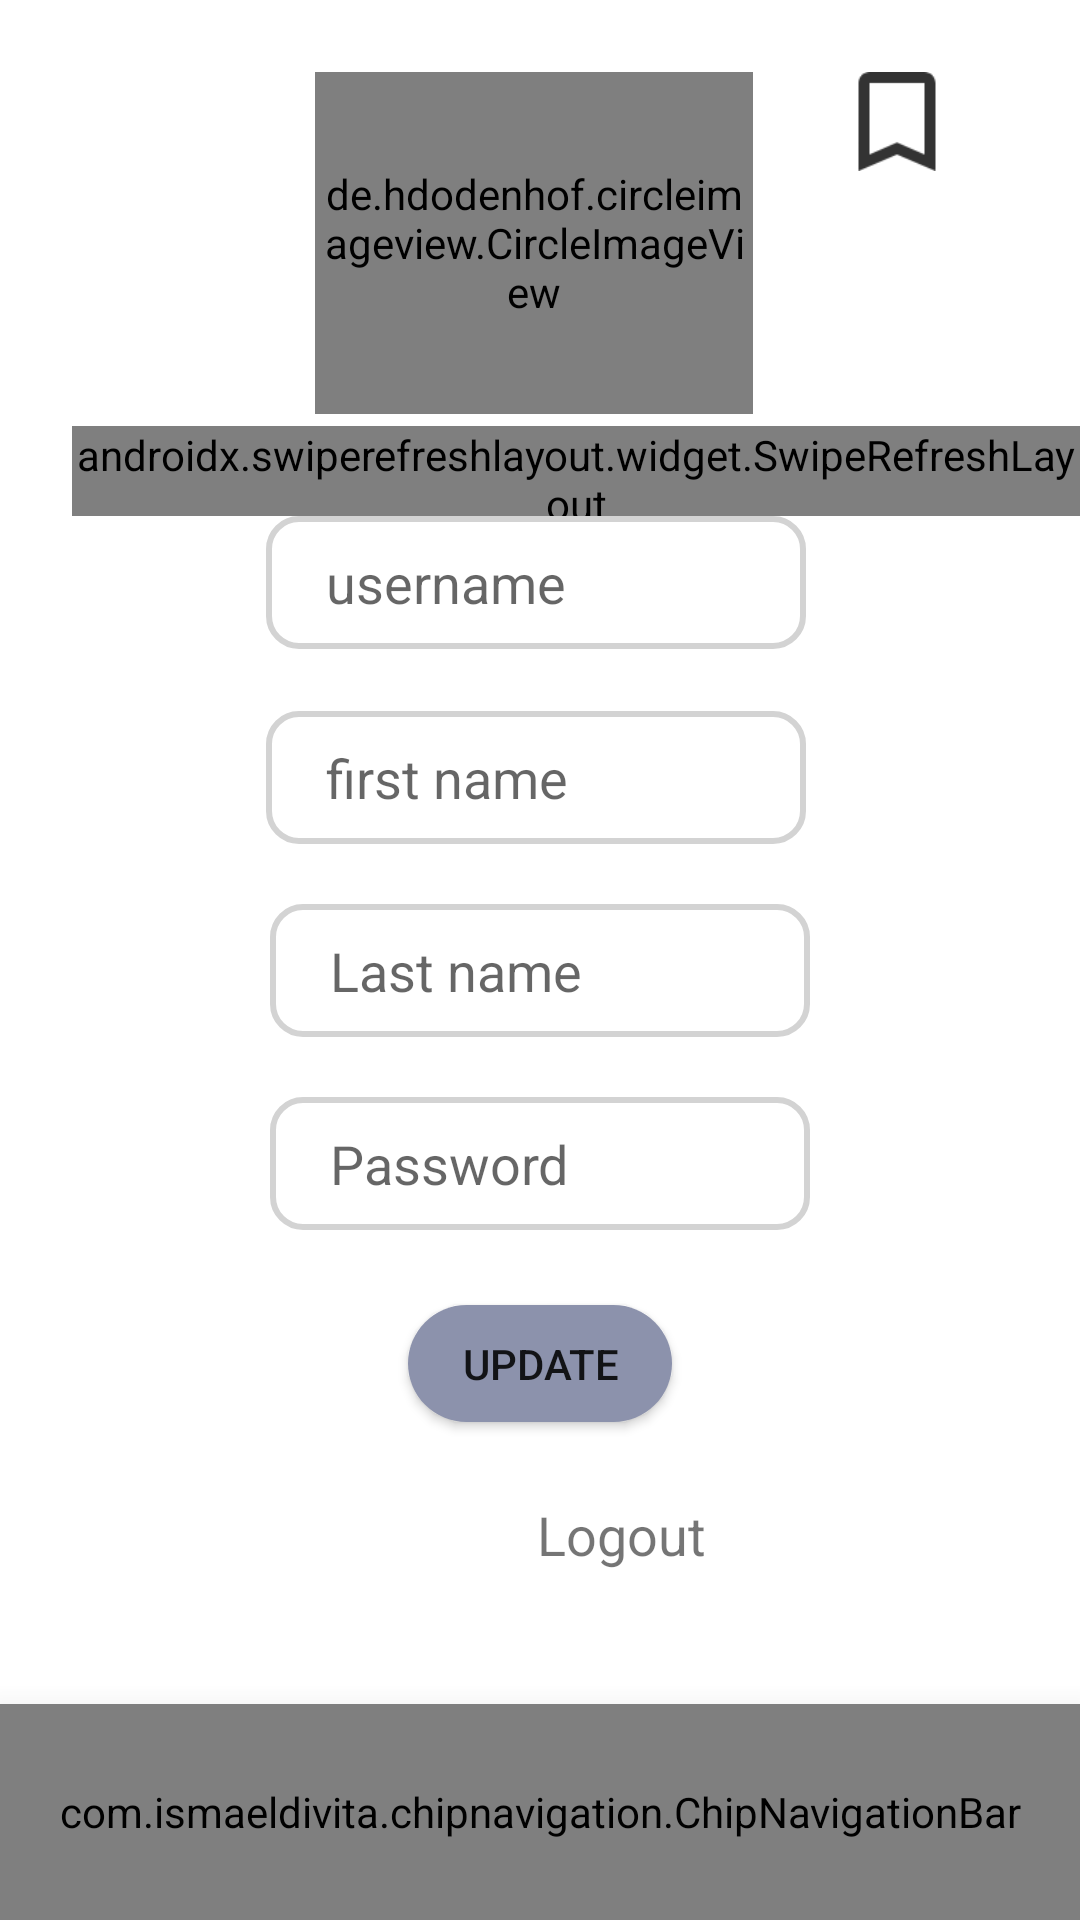

Produce the Android XML layout that renders to this screen, including the resource entries it uses.
<!-- AndroidManifest.xml: application theme Theme.Eatfit -->
<!-- res/layout/activity_person.xml -->
<?xml version="1.0" encoding="utf-8"?>
<androidx.constraintlayout.widget.ConstraintLayout xmlns:android="http://schemas.android.com/apk/res/android"
    xmlns:app="http://schemas.android.com/apk/res-auto"
    xmlns:tools="http://schemas.android.com/tools"
    android:layout_width="match_parent"
    android:layout_height="match_parent"
    tools:context=".Activities.PersonActivity">


    <LinearLayout

        android:id="@+id/logout"
        android:layout_width="wrap_content"
        android:layout_height="wrap_content"
        android:orientation="horizontal"
        app:layout_constraintBottom_toBottomOf="parent"
        app:layout_constraintEnd_toEndOf="parent"
        app:layout_constraintHorizontal_bias="0.536"
        app:layout_constraintStart_toStartOf="parent"
        app:layout_constraintTop_toTopOf="parent"
        app:layout_constraintVertical_bias="0.812">

        <ImageView
            android:id="@+id/logout_icon"
            android:layout_width="25dp"
            android:layout_height="25dp"
            android:src="@drawable/logout"
            app:layout_constraintBottom_toBottomOf="parent"
            app:layout_constraintEnd_toEndOf="parent"
            app:layout_constraintHorizontal_bias="0.432"
            app:layout_constraintStart_toStartOf="parent"
            app:layout_constraintTop_toTopOf="parent"
            app:layout_constraintVertical_bias="0.865" />

        <TextView
            android:layout_width="wrap_content"
            android:layout_height="wrap_content"
            android:layout_marginLeft="10dp"
            android:text="Logout"
            android:textSize="18sp"
            app:layout_constraintBottom_toBottomOf="parent"
            app:layout_constraintEnd_toEndOf="parent"
            app:layout_constraintHorizontal_bias="0.557"
            app:layout_constraintLeft_toRightOf="@+id/logout_icon"
            app:layout_constraintStart_toStartOf="parent"
            app:layout_constraintTop_toTopOf="parent"

            app:layout_constraintVertical_bias="0.862" />


    </LinearLayout>

    <com.ismaeldivita.chipnavigation.ChipNavigationBar
        android:id="@+id/bottom_navigator"
        android:layout_width="match_parent"
        android:layout_height="72dp"
        android:layout_alignParentBottom="true"
        android:layout_gravity="bottom"
        android:layout_marginBottom="0dp"
        android:background="@drawable/rounded"
        android:elevation="16dp"
        android:padding="8dp"
        app:cnb_menuResource="@menu/bottom_navigation_menu"
        app:layout_constraintBottom_toBottomOf="parent" />


    <de.hdodenhof.circleimageview.CircleImageView
        android:id="@+id/imgPhoto"
        android:layout_width="146dp"
        android:layout_height="114dp"
        android:layout_marginTop="24dp"
        app:layout_constraintEnd_toEndOf="parent"
        app:layout_constraintHorizontal_bias="0.49"
        app:layout_constraintStart_toStartOf="parent"
        app:layout_constraintTop_toTopOf="parent"
        tools:srcCompat="@tools:sample/avatars" />

    <EditText
        android:id="@+id/etUsername"
        android:layout_width="0dp"
        android:layout_height="wrap_content"
        android:background="@drawable/edit_profile"
        android:hint="username"
        android:paddingLeft="20dp"
        android:paddingTop="10dp"
        android:paddingBottom="10dp"
        app:layout_constraintBottom_toBottomOf="parent"
        app:layout_constraintEnd_toEndOf="parent"
        app:layout_constraintHorizontal_bias="0.492"
        app:layout_constraintStart_toStartOf="parent"
        app:layout_constraintTop_toTopOf="parent"
        app:layout_constraintVertical_bias="0.289"
        app:layout_constraintWidth_percent=".5" />

    <EditText
        android:id="@+id/etFirstname"
        android:layout_width="0dp"
        android:layout_height="wrap_content"
        android:layout_marginTop="20dp"
        android:background="@drawable/edit_profile"
        android:hint="first name"
        android:paddingLeft="20dp"
        android:paddingTop="10dp"
        android:paddingBottom="10dp"
        app:layout_constraintBottom_toBottomOf="parent"
        app:layout_constraintEnd_toEndOf="parent"
        app:layout_constraintHorizontal_bias="0.492"
        app:layout_constraintStart_toStartOf="parent"
        app:layout_constraintTop_toBottomOf="@+id/etUsername"
        app:layout_constraintVertical_bias="0.002"
        app:layout_constraintWidth_percent=".5" />

    <EditText
        android:id="@+id/etLastname"
        android:layout_width="0dp"
        android:layout_height="wrap_content"
        android:layout_marginTop="20dp"
        android:background="@drawable/edit_profile"
        android:hint="Last name"
        android:paddingLeft="20dp"
        android:paddingTop="10dp"
        android:paddingBottom="10dp"
        app:layout_constraintBottom_toBottomOf="parent"
        app:layout_constraintEnd_toEndOf="parent"
        app:layout_constraintHorizontal_bias=".5"
        app:layout_constraintStart_toStartOf="parent"
        app:layout_constraintTop_toBottomOf="@+id/etFirstname"
        app:layout_constraintVertical_bias="0"
        app:layout_constraintWidth_percent=".5" />

    <EditText
        android:id="@+id/etPassword"
        android:layout_width="0dp"
        android:layout_height="wrap_content"
        android:layout_marginTop="20dp"
        android:background="@drawable/edit_profile"
        android:hint="Password"
        android:inputType="textPassword"
        android:paddingLeft="20dp"
        android:paddingTop="10dp"
        android:paddingBottom="10dp"
        app:layout_constraintBottom_toBottomOf="parent"
        app:layout_constraintEnd_toEndOf="parent"
        app:layout_constraintHorizontal_bias=".5"
        app:layout_constraintStart_toStartOf="parent"
        app:layout_constraintTop_toBottomOf="@+id/etLastname"
        app:layout_constraintVertical_bias="0"
        app:layout_constraintWidth_percent=".5" />

    <Button
        android:id="@+id/updateBtn"
        android:layout_width="wrap_content"
        android:layout_height="39dp"
        android:layout_marginTop="25dp"
        android:background="@drawable/button_bg"
        android:text="UPDATE"
        app:layout_constraintEnd_toEndOf="parent"
        app:layout_constraintStart_toStartOf="parent"
        app:layout_constraintTop_toBottomOf="@+id/etPassword" />

    <androidx.swiperefreshlayout.widget.SwipeRefreshLayout
        android:id="@+id/swipeContain"
        android:layout_width="match_parent"
        android:layout_height="30dp"
        android:layout_marginStart="24dp"
        android:layout_marginTop="4dp"
        app:layout_constraintStart_toStartOf="@+id/imgPhoto"
        app:layout_constraintTop_toBottomOf="@+id/imgPhoto">

        <TextView
            android:textAlignment="center"
            android:id="@+id/userName"
            android:layout_width="wrap_content"
            android:layout_height="wrap_content"
            android:layout_marginTop="12dp"
            android:text="user"
            android:textColor="@color/black"
            android:textSize="22sp"
            android:textStyle="bold"
            app:layout_constraintBottom_toTopOf="@+id/etUsername"
            app:layout_constraintEnd_toEndOf="parent"
            app:layout_constraintStart_toStartOf="parent"
            app:layout_constraintTop_toBottomOf="@+id/imgPhoto"
            app:layout_constraintVertical_bias="0.0" />
    </androidx.swiperefreshlayout.widget.SwipeRefreshLayout>

    <ImageView
        android:id="@+id/savedIcon"
        android:layout_width="34dp"
        android:layout_height="33dp"
        android:layout_marginTop="24dp"
        android:layout_marginEnd="44dp"
        app:layout_constraintEnd_toEndOf="parent"
        app:layout_constraintTop_toTopOf="parent"
        app:srcCompat="@drawable/ic_bookmark" />

    <ImageView
        android:id="@+id/chatButton"
        android:layout_width="40dp"
        android:layout_height="40dp"
        android:layout_marginStart="38dp"
        android:layout_marginTop="24dp"
        android:src="@drawable/chat"
        app:layout_constraintStart_toStartOf="parent"
        app:layout_constraintTop_toTopOf="parent" />

    
    
    
    
    
    
    

    
    
    
    
    
    

    
    
    
    
    
    
    
    
    
    

    

</androidx.constraintlayout.widget.ConstraintLayout>
<!-- resources referenced by this layout -->
<resources>
  <color name="black">#FF000000</color>
  <!-- drawable button_bg (drawable) -->
  <?xml version="1.0" encoding="utf-8"?>
  <shape xmlns:android="http://schemas.android.com/apk/res/android"
      android:shape="rectangle">
  
          <corners android:radius="1000dp"/>
  
      <solid android:color="@color/cool_grey"/>
  
  </shape>
  <!-- drawable edit_profile (drawable) -->
  <?xml version="1.0" encoding="utf-8"?>
  <shape xmlns:android="http://schemas.android.com/apk/res/android">
      <corners android:radius="10dp"/>
  
      <stroke android:width="2dp"
          android:color="#d3d3d3"
          />
  </shape>
  <!-- drawable ic_bookmark: png bitmap (drawable-hdpi, 371 bytes) -->
  <!-- drawable rounded (drawable) -->
  <?xml version="1.0" encoding="utf-8"?>
  <shape xmlns:android="http://schemas.android.com/apk/res/android">
  
      <solid android:color="@color/colorPrimary"/>
  
      <corners android:topRightRadius="24dp"
          android:topLeftRadius="24dp"/>
  </shape>
  <style name="Theme.Eatfit" parent="Theme.MaterialComponents.DayNight.DarkActionBar">
          
          <item name="colorPrimary">@color/purple_500</item>
          <item name="colorPrimaryVariant">@color/purple_700</item>
          <item name="colorOnPrimary">@color/white</item>
          
          <item name="colorSecondary">@color/teal_200</item>
          <item name="colorSecondaryVariant">@color/teal_700</item>
          <item name="colorOnSecondary">@color/black</item>
          
          <item name="android:statusBarColor" tools:targetApi="l">?attr/colorPrimaryVariant</item>
          
  
  
      </style>
  <color name="cool_grey">#8C92AC</color>
  <color name="colorPrimary">#141932</color>
  <color name="purple_500">#FF6200EE</color>
  <color name="purple_700">#FF3700B3</color>
  <color name="white">#FFFFFFFF</color>
  <color name="teal_200">#FF03DAC5</color>
  <color name="teal_700">#FF018786</color>
</resources>
